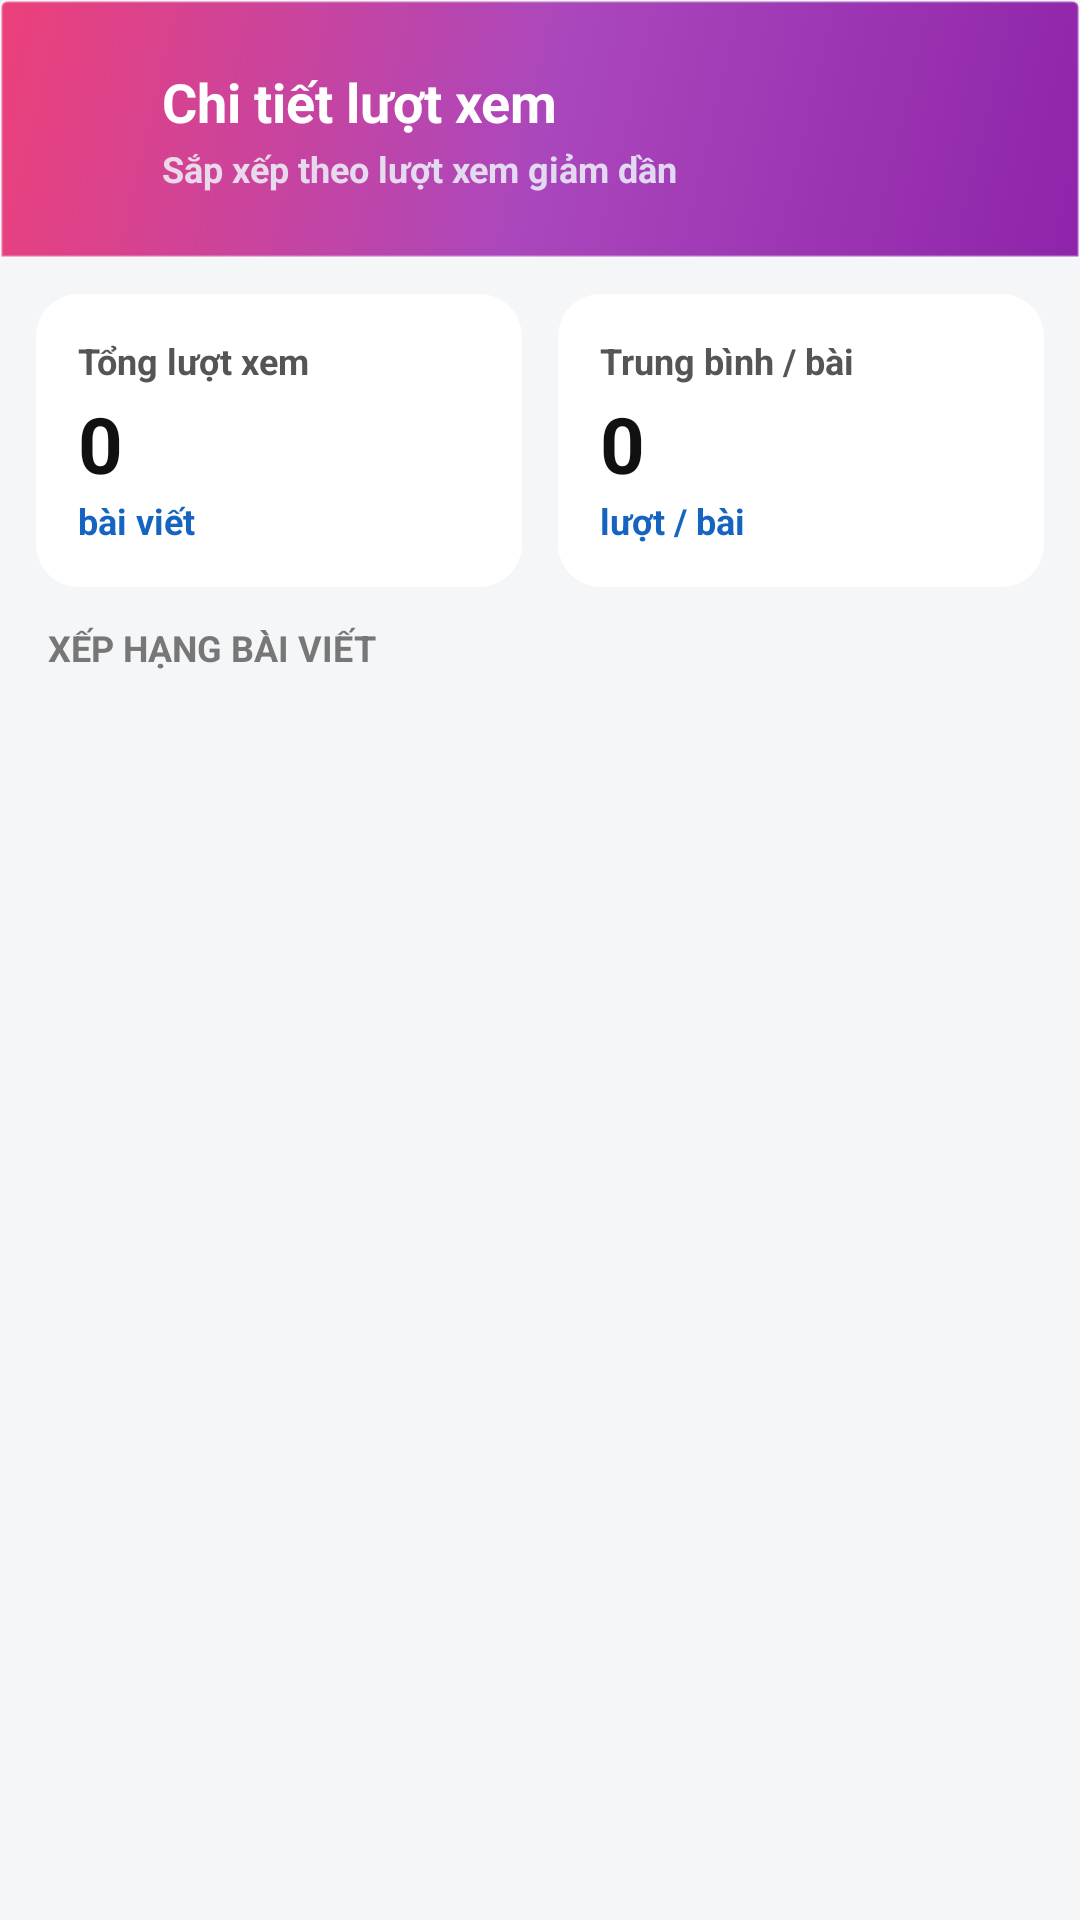

Write the Android layout XML for this screen, with the resource values it uses.
<!-- AndroidManifest.xml: application theme Theme.AppTapchikhoakhoc -->
<!-- res/layout/activity_view_stats_detail.xml -->
<?xml version="1.0" encoding="utf-8"?>
<LinearLayout xmlns:android="http://schemas.android.com/apk/res/android"
    xmlns:app="http://schemas.android.com/apk/res-auto"
    android:id="@+id/rootLayout"
    android:layout_width="match_parent"
    android:layout_height="match_parent"
    android:orientation="vertical"
    android:background="#F4F6F8">

    
    <LinearLayout
        android:id="@+id/headerLayout"
        android:layout_width="match_parent"
        android:layout_height="86dp"
        android:background="@drawable/toolbar_gradient_red"
        android:gravity="center_vertical"
        android:orientation="horizontal"
        android:paddingStart="8dp"
        android:paddingEnd="16dp">

        <ImageView
            android:id="@+id/btnBack"
            android:layout_width="40dp"
            android:layout_height="40dp"
            android:src="@drawable/back"
            android:tint="@android:color/white"
            android:padding="8dp"
            android:background="@drawable/ripple_circle_white" />

        <LinearLayout
            android:layout_width="0dp"
            android:layout_height="wrap_content"
            android:layout_weight="1"
            android:layout_marginStart="6dp"
            android:orientation="vertical">

            <TextView
                android:layout_width="wrap_content"
                android:layout_height="wrap_content"
                android:text="Chi tiết lượt xem"
                android:textColor="@android:color/white"
                android:textSize="18sp"
                android:textStyle="bold" />

            <TextView
                android:layout_width="wrap_content"
                android:layout_height="wrap_content"
                android:text="Sắp xếp theo lượt xem giảm dần"
                android:textColor="#CCF0FFFF"
                android:textSize="12sp"
                android:textStyle="bold"
                android:layout_marginTop="2dp" />

        </LinearLayout>

    </LinearLayout>

    <androidx.core.widget.NestedScrollView
        android:layout_width="match_parent"
        android:layout_height="match_parent">

        <LinearLayout
            android:layout_width="match_parent"
            android:layout_height="wrap_content"
            android:orientation="vertical"
            android:padding="12dp">

            
            <LinearLayout
                android:layout_width="match_parent"
                android:layout_height="wrap_content"
                android:orientation="horizontal"
                android:layout_marginBottom="12dp"
                android:weightSum="2">

                <androidx.cardview.widget.CardView
                    android:id="@+id/cardTotalViews"
                    android:layout_width="0dp"
                    android:layout_height="wrap_content"
                    android:layout_weight="1"
                    android:layout_marginEnd="6dp"
                    app:cardCornerRadius="14dp"
                    app:cardElevation="0dp"
                    app:cardBackgroundColor="@android:color/white">

                    <LinearLayout
                        android:layout_width="match_parent"
                        android:layout_height="wrap_content"
                        android:orientation="vertical"
                        android:padding="14dp">

                        <TextView
                            android:layout_width="wrap_content"
                            android:layout_height="wrap_content"
                            android:text="Tổng lượt xem"
                            android:textSize="12sp"
                            android:textStyle="bold"
                            android:textColor="#555555" />

                        <TextView
                            android:id="@+id/tvSummaryTotal"
                            android:layout_width="wrap_content"
                            android:layout_height="wrap_content"
                            android:text="0"
                            android:textSize="26sp"
                            android:textStyle="bold"
                            android:textColor="#111111"
                            android:layout_marginTop="2dp" />

                        <TextView
                            android:id="@+id/tvSummaryArticles"
                            android:layout_width="wrap_content"
                            android:layout_height="wrap_content"
                            android:text="bài viết"
                            android:textSize="12sp"
                            android:textStyle="bold"
                            android:textColor="#1565C0" />

                    </LinearLayout>
                </androidx.cardview.widget.CardView>

                <androidx.cardview.widget.CardView
                    android:id="@+id/cardAvgViews"
                    android:layout_width="0dp"
                    android:layout_height="wrap_content"
                    android:layout_weight="1"
                    android:layout_marginStart="6dp"
                    app:cardCornerRadius="14dp"
                    app:cardElevation="0dp"
                    app:cardBackgroundColor="@android:color/white">

                    <LinearLayout
                        android:layout_width="match_parent"
                        android:layout_height="wrap_content"
                        android:orientation="vertical"
                        android:padding="14dp">

                        <TextView
                            android:layout_width="wrap_content"
                            android:layout_height="wrap_content"
                            android:text="Trung bình / bài"
                            android:textSize="12sp"
                            android:textStyle="bold"
                            android:textColor="#555555" />

                        <TextView
                            android:id="@+id/tvAvgViews"
                            android:layout_width="wrap_content"
                            android:layout_height="wrap_content"
                            android:text="0"
                            android:textSize="26sp"
                            android:textStyle="bold"
                            android:textColor="#111111"
                            android:layout_marginTop="2dp" />

                        <TextView
                            android:layout_width="wrap_content"
                            android:layout_height="wrap_content"
                            android:text="lượt / bài"
                            android:textSize="12sp"
                            android:textStyle="bold"
                            android:textColor="#1565C0" />

                    </LinearLayout>
                </androidx.cardview.widget.CardView>

            </LinearLayout>

            
            <TextView
                android:layout_width="wrap_content"
                android:layout_height="wrap_content"
                android:text="XẾP HẠNG BÀI VIẾT"
                android:textSize="12sp"
                android:textStyle="bold"
                android:textColor="#777777"
                android:layout_marginBottom="8dp"
                android:layout_marginStart="4dp" />

            
            <TextView
                android:id="@+id/tvEmpty"
                android:layout_width="match_parent"
                android:layout_height="wrap_content"
                android:text="Chưa có dữ liệu lượt xem"
                android:gravity="center"
                android:padding="40dp"
                android:textSize="15sp"
                android:textStyle="bold"
                android:textColor="#888888"
                android:visibility="gone" />

            
            <androidx.recyclerview.widget.RecyclerView
                android:id="@+id/recyclerView"
                android:layout_width="match_parent"
                android:layout_height="wrap_content"
                android:nestedScrollingEnabled="false" />

        </LinearLayout>
    </androidx.core.widget.NestedScrollView>

</LinearLayout>
<!-- resources referenced by this layout -->
<resources>
  <!-- drawable ripple_circle_white (drawable) -->
  <?xml version="1.0" encoding="utf-8"?>
  <ripple xmlns:android="http://schemas.android.com/apk/res/android"
      android:color="#4DFFFFFF">
      <item android:id="@android:id/mask">
          <shape android:shape="oval">
              <solid android:color="#FFFFFF"/>
          </shape>
      </item>
      <item>
          <shape android:shape="oval">
              <solid android:color="@android:color/transparent"/>
          </shape>
      </item>
  </ripple>
  <!-- drawable toolbar_gradient_red (drawable) -->
  <?xml version="1.0" encoding="utf-8"?>
  <shape xmlns:android="http://schemas.android.com/apk/res/android"
      android:shape="rectangle">
      <gradient
          android:startColor="#8E24AA"
          android:centerColor="#AB47BC"
          android:endColor="#EC407A"
          android:angle="135" />
      <corners
          android:topLeftRadius="2dp"
          android:topRightRadius="2dp"
          android:bottomLeftRadius="0dp"
          android:bottomRightRadius="0dp" />
      <stroke
          android:width="1dp"
          android:color="#33FFFFFF" />
  </shape>
  <style name="Theme.AppTapchikhoakhoc" parent="Base.Theme.AppTapchikhoakhoc" />
  <style name="Base.Theme.AppTapchikhoakhoc" parent="Theme.Material3.DayNight.NoActionBar">
          
          
      </style>
</resources>
